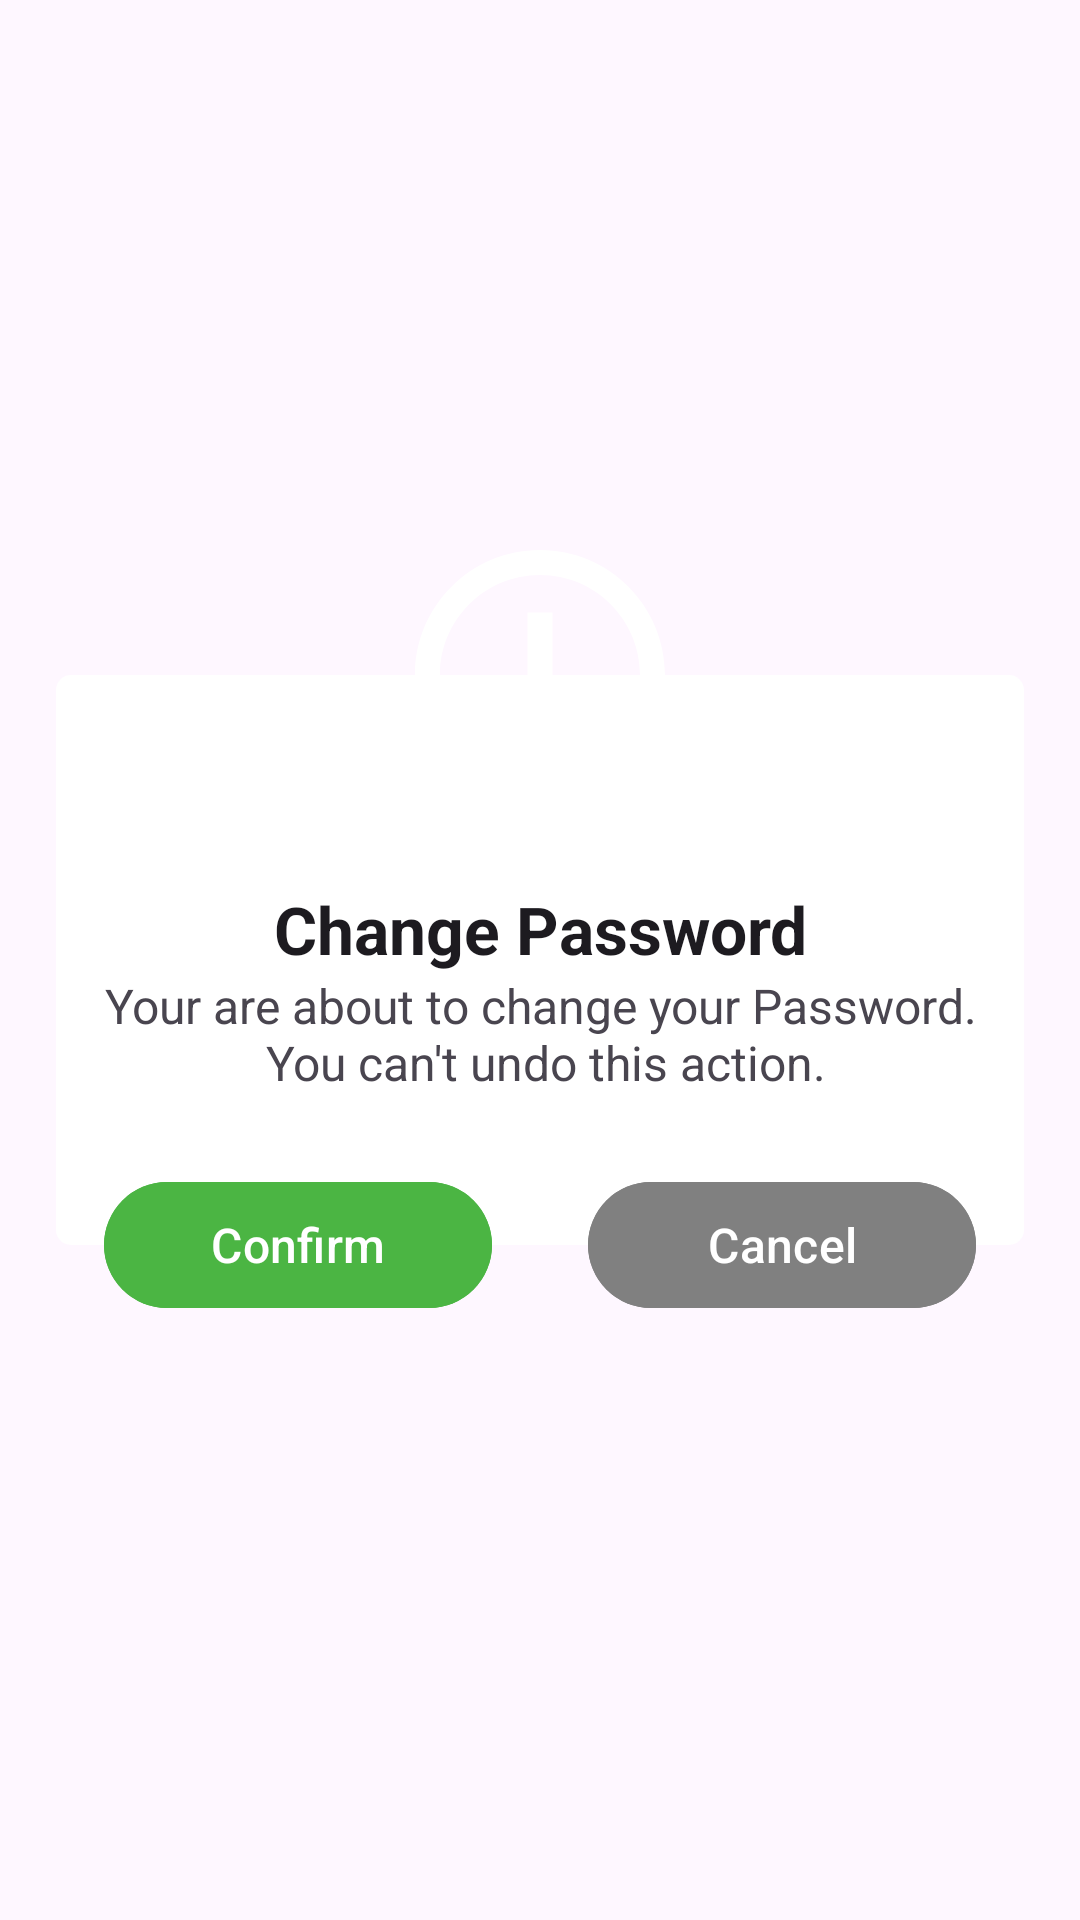

Here is an Android app screen rendered from its layout file. Give the layout XML and the strings, colors and styles it references.
<!-- AndroidManifest.xml: application theme Theme.ICT2105Project -->
<!-- res/layout/activity_profile_confirmation_dialog_box.xml -->
<?xml version="1.0" encoding="utf-8"?>
<androidx.constraintlayout.widget.ConstraintLayout xmlns:android="http://schemas.android.com/apk/res/android"
    xmlns:app="http://schemas.android.com/apk/res-auto"
    android:layout_width="wrap_content"
    android:layout_height="wrap_content">

    <LinearLayout
        android:id="@+id/confirmationLinearLayout"
        android:layout_width="wrap_content"
        android:layout_height="wrap_content"
        android:background="@drawable/ic_alert_bg_leave"
        android:orientation="vertical"
        android:gravity="center"
        app:layout_constraintBottom_toBottomOf="parent"
        app:layout_constraintEnd_toEndOf="parent"
        app:layout_constraintStart_toStartOf="parent"
        app:layout_constraintTop_toTopOf="parent">

        <TextView
            android:id="@+id/confirmationHeaderTextView"
            android:layout_width="match_parent"
            android:layout_height="wrap_content"
            android:layout_marginStart="16dp"
            android:layout_marginTop="70dp"
            android:layout_marginEnd="16dp"
            android:text="@string/edit_profile_text_view_change_password"
            android:textAlignment="center"
            android:textAppearance="@style/TextAppearance.AppCompat.Large"
            android:textStyle="bold" />

        <TextView
            android:id="@+id/confirmationMessageTextView"
            android:layout_width="match_parent"
            android:layout_height="wrap_content"
            android:layout_marginStart="16dp"
            android:layout_marginEnd="16dp"
            android:layout_marginBottom="50dp"
            android:text="@string/edit_profile_text_view_change_password_message"
            android:textAlignment="center"
            android:textAppearance="@style/TextAppearance.AppCompat.Small"
            android:textSize="16sp" />

    </LinearLayout>

    <ImageView
        android:id="@+id/confirmationWarningImageView"
        android:layout_width="100dp"
        android:layout_height="100dp"
        android:src="@drawable/ic_baseline_warning_amber_60"
        app:layout_constraintBottom_toTopOf="@id/confirmationLinearLayout"
        app:layout_constraintEnd_toEndOf="@id/confirmationLinearLayout"
        app:layout_constraintStart_toStartOf="@id/confirmationLinearLayout"
        app:layout_constraintTop_toTopOf="@id/confirmationLinearLayout"
        android:contentDescription="@string/edit_profile_image_view_content_description_warning" />

    <Button
        android:id="@+id/confirmationConfirmButton"
        android:layout_width="0dp"
        android:layout_height="50dp"
        android:layout_marginStart="16dp"
        android:layout_marginEnd="16dp"
        android:backgroundTint="@color/colorGreen"
        android:text="@string/camera_confirm_button_content_description"
        android:textAllCaps="false"
        android:textColor="@color/colorWhite"
        android:textSize="16sp"
        app:layout_constraintBottom_toBottomOf="@id/confirmationLinearLayout"
        app:layout_constraintEnd_toStartOf="@id/confirmationCancelButton"
        app:layout_constraintStart_toStartOf="@id/confirmationLinearLayout"
        app:layout_constraintTop_toBottomOf="@id/confirmationLinearLayout" />

    <Button
        android:id="@+id/confirmationCancelButton"
        android:layout_width="0dp"
        android:layout_height="50dp"
        android:layout_marginStart="16dp"
        android:layout_marginEnd="16dp"
        android:backgroundTint="@color/grey"
        android:text="@string/camera_cancel_button_content_description"
        android:textAllCaps="false"
        android:textColor="@color/colorWhite"
        android:textSize="16sp"
        app:layout_constraintBottom_toBottomOf="@id/confirmationLinearLayout"
        app:layout_constraintEnd_toEndOf="@id/confirmationLinearLayout"
        app:layout_constraintStart_toEndOf="@id/confirmationConfirmButton"
        app:layout_constraintTop_toBottomOf="@id/confirmationLinearLayout" />

</androidx.constraintlayout.widget.ConstraintLayout>
<!-- resources referenced by this layout -->
<resources>
  <color name="colorGreen">#4BB543</color>
  <color name="colorWhite">#FFFFFF</color>
  <color name="grey">#808080</color>
  <!-- drawable ic_alert_bg_leave (drawable) -->
  <?xml version="1.0" encoding="utf-8"?>
  <shape xmlns:android="http://schemas.android.com/apk/res/android"
      android:shape="rectangle">
  
      <solid android:color="@color/colorWhite"/>
  
      <corners android:radius="5dp"/>
  
  </shape>
  <!-- drawable ic_baseline_warning_amber_60 (drawable) -->
  <vector xmlns:android="http://schemas.android.com/apk/res/android"
      android:height="60dp"
      android:width="60dp"
      android:viewportHeight="24"
      android:viewportWidth="24">
  
      <path
          android:fillColor="@color/red_btn_bg_color"
          android:strokeColor="@color/red_btn_bg_color"
          android:strokeWidth="3"
          android:pathData="M12,2C6.47,2 2,6.47 2,12s4.47,10 10,10 10,-4.47 10,-10S17.53,2 12,2z"/>
  
      <group>
          <path
              android:fillColor="@android:color/white"
              android:pathData="M11,15h2v2h-2zM11,7h2v6h-2zM11.99,2C6.47,2 2,6.48 2,12s4.47,10 9.99,10C17.52,22 22,17.52 22,12S17.52,2 11.99,2zM12,20c-4.42,0 -8,-3.58 -8,-8s3.58,-8 8,-8 8,3.58 8,8 -3.58,8 -8,8z"/>
      </group>
  </vector>
  <string name="camera_cancel_button_content_description">Cancel</string>
  <string name="camera_confirm_button_content_description">Confirm</string>
  <string name="edit_profile_image_view_content_description_warning">Warning</string>
  <string name="edit_profile_text_view_change_password">Change Password</string>
  <string name="edit_profile_text_view_change_password_message">Your are about to change your Password.\n You can\'t undo this action.</string>
  <style name="Theme.ICT2105Project" parent="Theme.Material3.DayNight.NoActionBar">
          
          <item name="colorPrimary">@color/purple_500</item>
          <item name="colorPrimaryVariant">@color/purple_700</item>
          <item name="colorOnPrimary">@color/white</item>
          
          <item name="colorSecondary">@color/teal_200</item>
          <item name="colorSecondaryVariant">@color/teal_700</item>
          <item name="colorOnSecondary">@color/black</item>
          
          <item name="android:statusBarColor" tools:targetApi="l">?attr/colorPrimaryVariant</item>
          
      </style>
  <color name="purple_500">#FF6200EE</color>
  <color name="purple_700">#FF3700B3</color>
  <color name="white">#FFFFFFFF</color>
  <color name="teal_200">#FF03DAC5</color>
  <color name="teal_700">#FF018786</color>
  <color name="black">#FF000000</color>
</resources>
